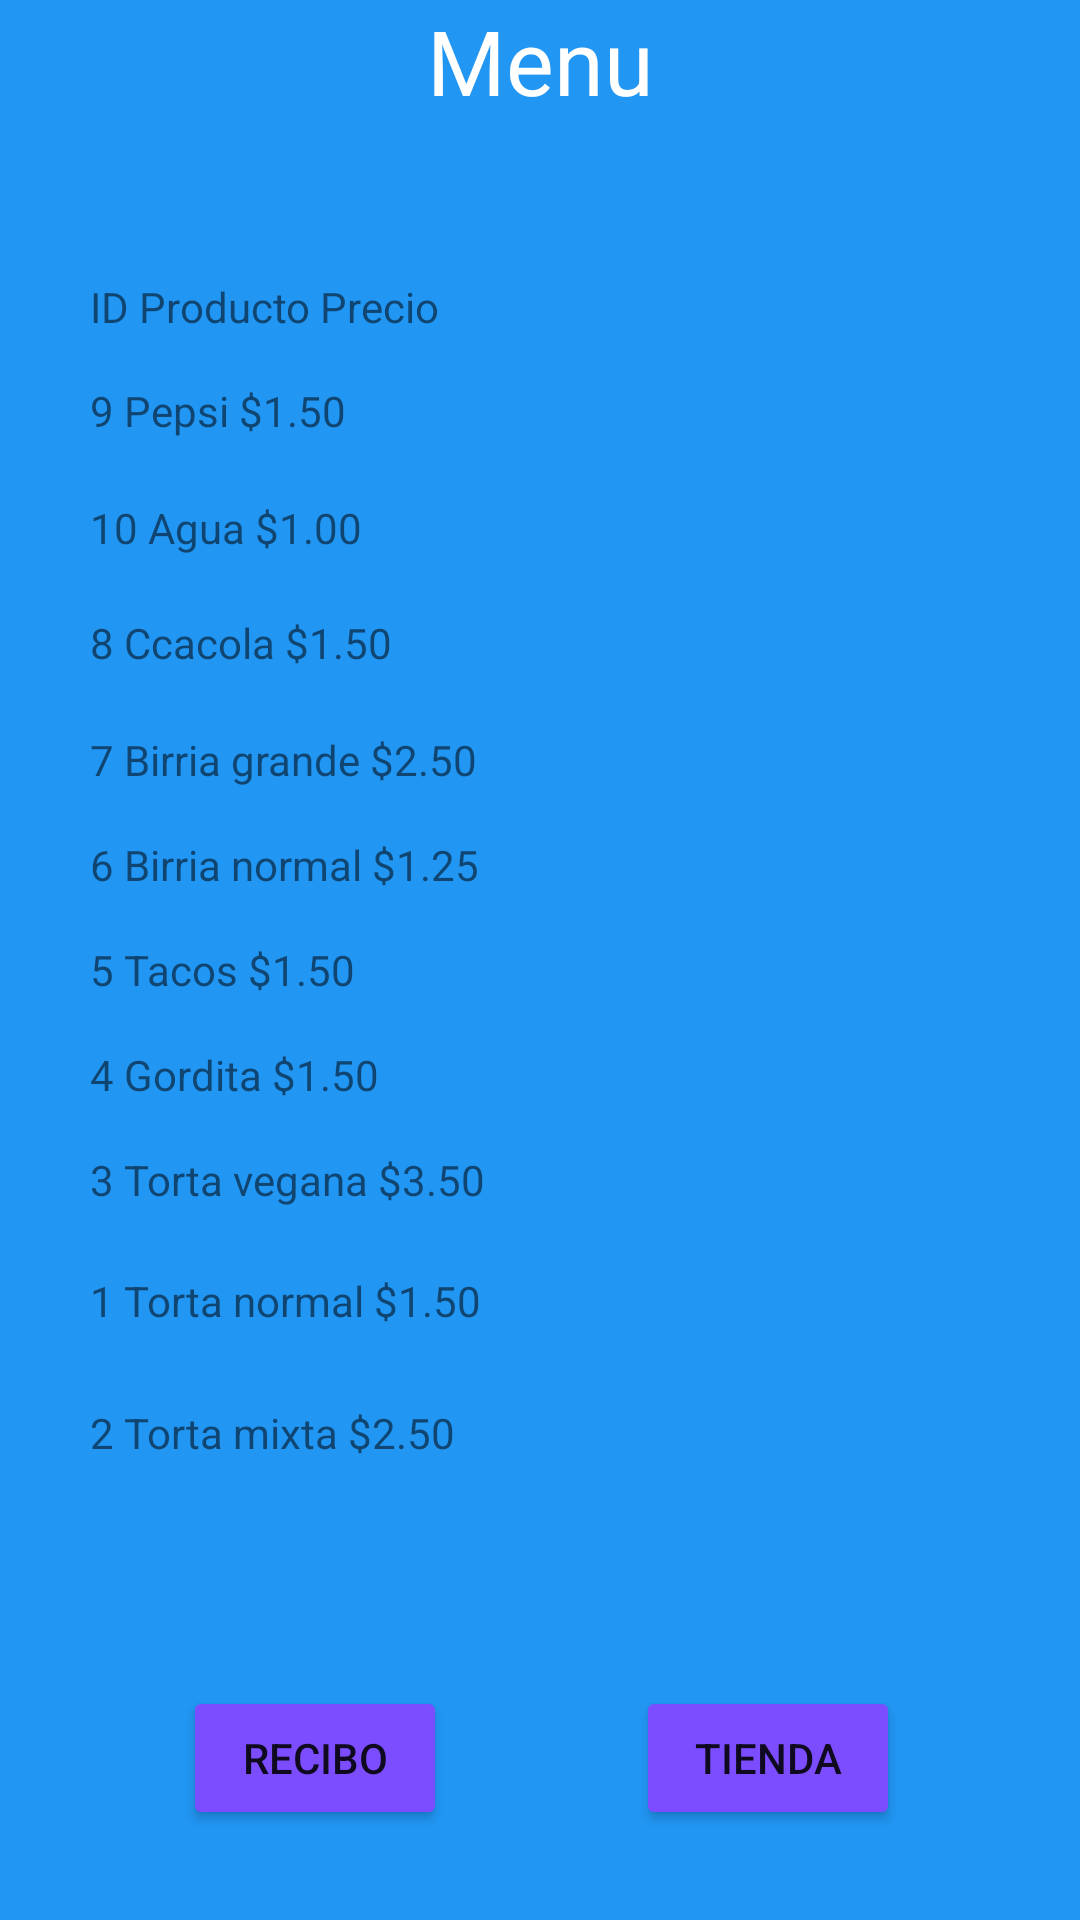

Android layout source for this screen:
<!-- AndroidManifest.xml: application theme Theme.Nexico -->
<!-- res/layout/activity_main.xml -->
<?xml version="1.0" encoding="utf-8"?>
<androidx.constraintlayout.widget.ConstraintLayout xmlns:android="http://schemas.android.com/apk/res/android"
    xmlns:app="http://schemas.android.com/apk/res-auto"
    xmlns:tools="http://schemas.android.com/tools"
    android:layout_width="match_parent"
    android:layout_height="match_parent"
    tools:context=".MainActivity"
    android:background="@color/Bprimary">

    <LinearLayout
            android:layout_width="match_parent"
            android:layout_height="match_parent"
            android:orientation="vertical"
            tools:ignore="UselessParent"
            >


        <androidx.constraintlayout.widget.ConstraintLayout
            android:layout_width="match_parent"
            android:layout_height="match_parent">

            <Button
                android:id="@+id/btnRecibo"
                android:layout_width="wrap_content"
                android:layout_height="wrap_content"
                android:layout_marginStart="60dp"
                android:layout_marginBottom="30dp"
                android:backgroundTint="@color/botones"
                android:text="@string/recibo"
                app:layout_constraintBottom_toBottomOf="parent"
                app:layout_constraintEnd_toStartOf="@+id/btnMenu"
                app:layout_constraintHorizontal_bias="0.017"
                app:layout_constraintStart_toStartOf="parent"
                app:layout_constraintTop_toTopOf="parent"
                app:layout_constraintVertical_bias="1.0" />

            <Button
                android:id="@+id/btnMenu"
                android:layout_width="wrap_content"
                android:layout_height="wrap_content"
                android:layout_marginEnd="60dp"
                android:layout_marginBottom="30dp"
                android:backgroundTint="@color/botones"
                android:text="@string/tienda3"
                app:layout_constraintBottom_toBottomOf="parent"
                app:layout_constraintEnd_toEndOf="parent"
                app:layout_constraintTop_toTopOf="parent"
                app:layout_constraintVertical_bias="1.0" />

            <TextView
                android:id="@+id/txtTitulo"
                android:layout_width="match_parent"
                android:layout_height="wrap_content"
                android:layout_margin="10sp"
                android:text="@string/menu"
                android:textAlignment="center"
                android:textColor="@color/titulos"
                android:textSize="30sp"
                tools:layout_editor_absoluteX="-11dp"
                tools:layout_editor_absoluteY="16dp"
                tools:ignore="MissingConstraints" />

            <TextView
                android:id="@+id/textView5"
                android:layout_width="match_parent"
                android:layout_height="wrap_content"
                android:layout_marginStart="30dp"
                android:layout_marginEnd="30dp"
                android:text="@string/id_producto_precio"
                app:layout_constraintBottom_toTopOf="@+id/textView6"
                app:layout_constraintEnd_toEndOf="parent"
                app:layout_constraintHorizontal_bias="0.0"
                app:layout_constraintStart_toStartOf="parent"
                app:layout_constraintTop_toBottomOf="@+id/txtTitulo"
                app:layout_constraintVertical_bias="0.772" />

            <TextView
                android:id="@+id/textView15"
                android:layout_width="match_parent"
                android:layout_height="wrap_content"
                android:layout_marginStart="30dp"
                android:layout_marginTop="424dp"
                android:layout_marginEnd="30dp"
                android:text="@string/_1_torta_normal_1_50"
                app:layout_constraintEnd_toEndOf="parent"
                app:layout_constraintHorizontal_bias="0.0"
                app:layout_constraintStart_toStartOf="parent"
                app:layout_constraintTop_toTopOf="parent" />

            <TextView
                android:id="@+id/textView16"
                android:layout_width="match_parent"
                android:layout_height="wrap_content"
                android:layout_marginStart="30dp"
                android:layout_marginTop="468dp"
                android:layout_marginEnd="30dp"
                android:text="@string/_2_torta_mixta_2_50"
                app:layout_constraintEnd_toEndOf="parent"
                app:layout_constraintHorizontal_bias="1.0"
                app:layout_constraintStart_toStartOf="parent"
                app:layout_constraintTop_toTopOf="parent" />

            <TextView
                android:id="@+id/textView14"
                android:layout_width="match_parent"
                android:layout_height="wrap_content"
                android:layout_marginStart="30dp"
                android:layout_marginEnd="30dp"
                android:layout_marginBottom="16dp"
                android:text="@string/_3_torta_vegana_3_50"
                app:layout_constraintBottom_toTopOf="@+id/textView15"
                app:layout_constraintEnd_toEndOf="parent"
                app:layout_constraintHorizontal_bias="0.0"
                app:layout_constraintStart_toStartOf="parent"
                app:layout_constraintTop_toTopOf="parent"
                app:layout_constraintVertical_bias="0.986" />

            <TextView
                android:id="@+id/textView13"
                android:layout_width="match_parent"
                android:layout_height="wrap_content"
                android:layout_marginStart="30dp"
                android:layout_marginEnd="30dp"
                android:layout_marginBottom="16dp"
                android:text="@string/_4_gordita_1_50"
                app:layout_constraintBottom_toTopOf="@+id/textView14"
                app:layout_constraintEnd_toEndOf="parent"
                app:layout_constraintHorizontal_bias="0.0"
                app:layout_constraintStart_toStartOf="parent" />

            <TextView
                android:id="@+id/textView12"
                android:layout_width="match_parent"
                android:layout_height="wrap_content"
                android:layout_marginStart="30dp"
                android:layout_marginEnd="30dp"
                android:layout_marginBottom="16dp"
                android:text="@string/_5_tacos_1_50"
                app:layout_constraintBottom_toTopOf="@+id/textView13"
                app:layout_constraintEnd_toEndOf="parent"
                app:layout_constraintHorizontal_bias="0.0"
                app:layout_constraintStart_toStartOf="parent"
                app:layout_constraintTop_toTopOf="parent"
                app:layout_constraintVertical_bias="1.0" />

            <TextView
                android:id="@+id/textView9"
                android:layout_width="match_parent"
                android:layout_height="wrap_content"
                android:layout_marginStart="30dp"
                android:layout_marginEnd="30dp"
                android:layout_marginBottom="16dp"
                android:text="@string/_6_birria_normal_1_25"
                app:layout_constraintBottom_toTopOf="@+id/textView12"
                app:layout_constraintEnd_toEndOf="parent"
                app:layout_constraintStart_toStartOf="parent" />

            <TextView
                android:id="@+id/textView10"
                android:layout_width="match_parent"
                android:layout_height="wrap_content"
                android:layout_marginStart="30dp"
                android:layout_marginEnd="30dp"
                android:layout_marginBottom="16dp"
                android:text="@string/_7_birria_grande_2_50"
                app:layout_constraintBottom_toTopOf="@+id/textView9"
                app:layout_constraintEnd_toEndOf="parent"
                app:layout_constraintStart_toStartOf="parent" />

            <TextView
                android:id="@+id/textView8"
                android:layout_width="match_parent"
                android:layout_height="wrap_content"
                android:layout_marginStart="30dp"
                android:layout_marginEnd="30dp"
                android:layout_marginBottom="20dp"
                android:text="@string/_8_ccacola_1_50"
                app:layout_constraintBottom_toTopOf="@+id/textView10"
                app:layout_constraintEnd_toEndOf="parent"
                app:layout_constraintHorizontal_bias="0.0"
                app:layout_constraintStart_toStartOf="parent"
                app:layout_constraintTop_toTopOf="parent"
                app:layout_constraintVertical_bias="1.0" />

            <TextView
                android:id="@+id/textView6"
                android:layout_width="match_parent"
                android:layout_height="wrap_content"
                android:layout_marginStart="30dp"
                android:layout_marginEnd="30dp"
                android:layout_marginBottom="20dp"
                android:text="@string/_9_pepsi_1_50"
                app:layout_constraintBottom_toTopOf="@+id/textView7"
                app:layout_constraintEnd_toEndOf="parent"
                app:layout_constraintHorizontal_bias="1.0"
                app:layout_constraintStart_toStartOf="parent"
                app:layout_constraintTop_toTopOf="parent"
                app:layout_constraintVertical_bias="1.0" />

            <TextView
                android:id="@+id/textView7"
                android:layout_width="match_parent"
                android:layout_height="wrap_content"
                android:layout_marginStart="30dp"
                android:layout_marginEnd="30dp"
                android:layout_marginBottom="16dp"
                android:text="@string/_10_agua_1_00"
                app:layout_constraintBottom_toTopOf="@+id/textView8"
                app:layout_constraintEnd_toEndOf="parent"
                app:layout_constraintHorizontal_bias="0.0"
                app:layout_constraintStart_toStartOf="parent"
                app:layout_constraintTop_toTopOf="parent"
                app:layout_constraintVertical_bias="0.98" />

        </androidx.constraintlayout.widget.ConstraintLayout>

    </LinearLayout>
    </androidx.constraintlayout.widget.ConstraintLayout>
<!-- resources referenced by this layout -->
<resources>
  <color name="Bprimary">#2196F3</color>
  <color name="botones">#7C4DFF</color>
  <color name="titulos">#FFFFFF</color>
  <string name="_10_agua_1_00">10 Agua $1.00</string>
  <string name="_1_torta_normal_1_50">1 Torta normal $1.50</string>
  <string name="_2_torta_mixta_2_50">2 Torta mixta $2.50</string>
  <string name="_3_torta_vegana_3_50">3 Torta vegana $3.50</string>
  <string name="_4_gordita_1_50">4 Gordita $1.50</string>
  <string name="_5_tacos_1_50">5 Tacos $1.50</string>
  <string name="_6_birria_normal_1_25">6 Birria normal $1.25</string>
  <string name="_7_birria_grande_2_50">7 Birria grande $2.50</string>
  <string name="_8_ccacola_1_50">8 Ccacola $1.50</string>
  <string name="_9_pepsi_1_50">9 Pepsi $1.50</string>
  <string name="id_producto_precio">ID Producto Precio</string>
  <string name="menu">Menu</string>
  <string name="recibo">Recibo</string>
  <string name="tienda3">Tienda</string>
  <style name="Theme.Nexico" parent="Theme.MaterialComponents.DayNight.DarkActionBar">
          
          <item name="colorPrimary">@color/purple_500</item>
          <item name="colorPrimaryVariant">@color/purple_700</item>
          <item name="colorOnPrimary">@color/white</item>
          
          <item name="colorSecondary">@color/teal_200</item>
          <item name="colorSecondaryVariant">@color/teal_700</item>
          <item name="colorOnSecondary">@color/black</item>
          
          <item name="android:statusBarColor">?attr/colorPrimaryVariant</item>
          
      </style>
  <color name="purple_500">#FF6200EE</color>
  <color name="purple_700">#FF3700B3</color>
  <color name="white">#FFFFFFFF</color>
  <color name="teal_200">#FF03DAC5</color>
  <color name="teal_700">#FF018786</color>
  <color name="black">#FF000000</color>
</resources>
